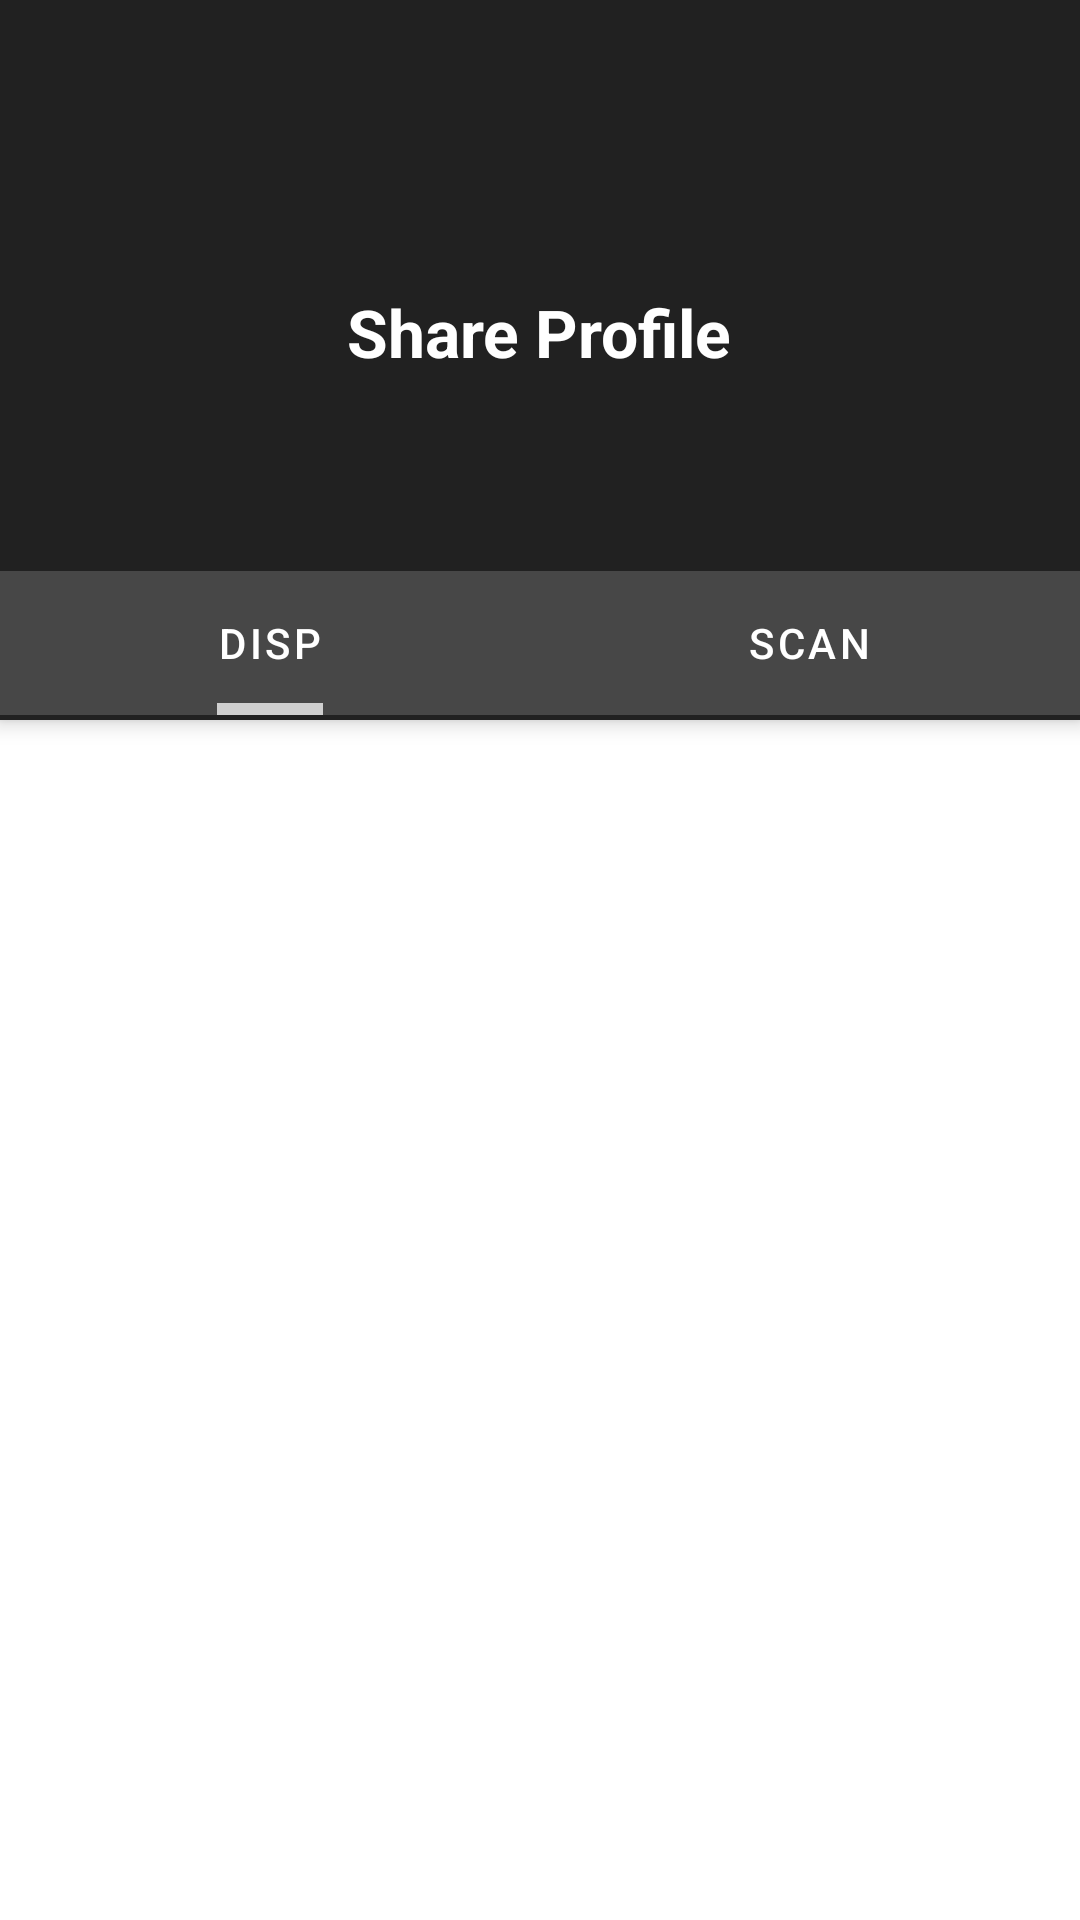

The Android layout XML behind this screen, and the referenced resources:
<!-- AndroidManifest.xml: application theme Theme.QrApplication -->
<!-- res/layout/activity_disp.xml -->
<?xml version="1.0" encoding="utf-8"?>
<androidx.coordinatorlayout.widget.CoordinatorLayout xmlns:android="http://schemas.android.com/apk/res/android"
    xmlns:app="http://schemas.android.com/apk/res-auto"
    xmlns:tools="http://schemas.android.com/tools"
    android:layout_width="match_parent"
    android:layout_height="match_parent"
    tools:context=".QR">

    <com.google.android.material.appbar.AppBarLayout
        android:layout_width="match_parent"
        android:layout_height="240dp"
        android:theme="@style/Theme.QrApplication.AppBarOverlay">

        <androidx.appcompat.widget.Toolbar
            android:id="@+id/toolbar"
            app:title=""
            android:layout_width="match_parent"
            android:layout_height="wrap_content"
            android:pointerIcon="arrow">

            <LinearLayout
                android:layout_width="match_parent"
                android:layout_height="wrap_content">

                <ImageButton
                    android:id="@+id/bck2"
                    android:layout_width="wrap_content"
                    android:layout_height="wrap_content"
                    android:layout_gravity="center"
                    android:background="@drawable/bck"
                    android:backgroundTint="@color/white" />
            </LinearLayout>
        </androidx.appcompat.widget.Toolbar>
            <TextView
                android:layout_margin="40dp"
                android:text="Share Profile"
                android:textSize="22sp"
                android:textColor="@color/white"
                android:textStyle="bold"
                android:layout_gravity="center"
                android:layout_width="wrap_content"
                android:layout_height="wrap_content"/>
        <com.google.android.material.tabs.TabLayout
            android:id="@+id/tablayout"
            android:layout_marginTop="25dp"
            android:layout_width="match_parent"
            android:layout_height="wrap_content"
            android:background="#474747"
            app:tabIndicatorColor="#CFCFCF"
            app:tabIndicatorFullWidth="false"
            app:tabIndicatorHeight="4dp"
            app:tabMode="fixed"
            app:tabTextColor="@android:color/white">

            <com.google.android.material.tabs.TabItem
                android:id="@+id/disp"
                android:layout_width="wrap_content"
                android:layout_height="wrap_content"
                android:text="Disp" />

            <com.google.android.material.tabs.TabItem
                android:id="@+id/Scan"
                android:layout_width="wrap_content"
                android:layout_height="wrap_content"
                android:text="Scan" />

        </com.google.android.material.tabs.TabLayout>
    </com.google.android.material.appbar.AppBarLayout>

    <androidx.viewpager.widget.ViewPager
        android:id="@+id/pager2"
        android:layout_width="match_parent"
        android:layout_height="fill_parent"
        app:layout_behavior="@string/appbar_scrolling_view_behavior" />

</androidx.coordinatorlayout.widget.CoordinatorLayout>
<!-- resources referenced by this layout -->
<resources>
  <color name="white">#FFFFFFFF</color>
  <style name="Theme.QrApplication.AppBarOverlay" parent="Theme.Design.NoActionBar" />
  <style name="Theme.QrApplication" parent="Theme.MaterialComponents.DayNight.NoActionBar">
          
          <item name="colorPrimary">@color/purple_500</item>
          <item name="colorPrimaryVariant">#6A6A6A</item>
          <item name="colorOnPrimary">@color/white</item>
          
          <item name="colorSecondary">@color/teal_200</item>
          <item name="colorSecondaryVariant">@color/teal_700</item>
          <item name="colorOnSecondary">@color/black</item>
          
          <item name="android:statusBarColor" tools:targetApi="l">?attr/colorPrimaryVariant</item>
          
      </style>
  <color name="purple_500">#0097A7</color>
  <color name="teal_200">#A5A5A5</color>
  <color name="teal_700">#FF018786</color>
  <color name="black">#FF000000</color>
</resources>
